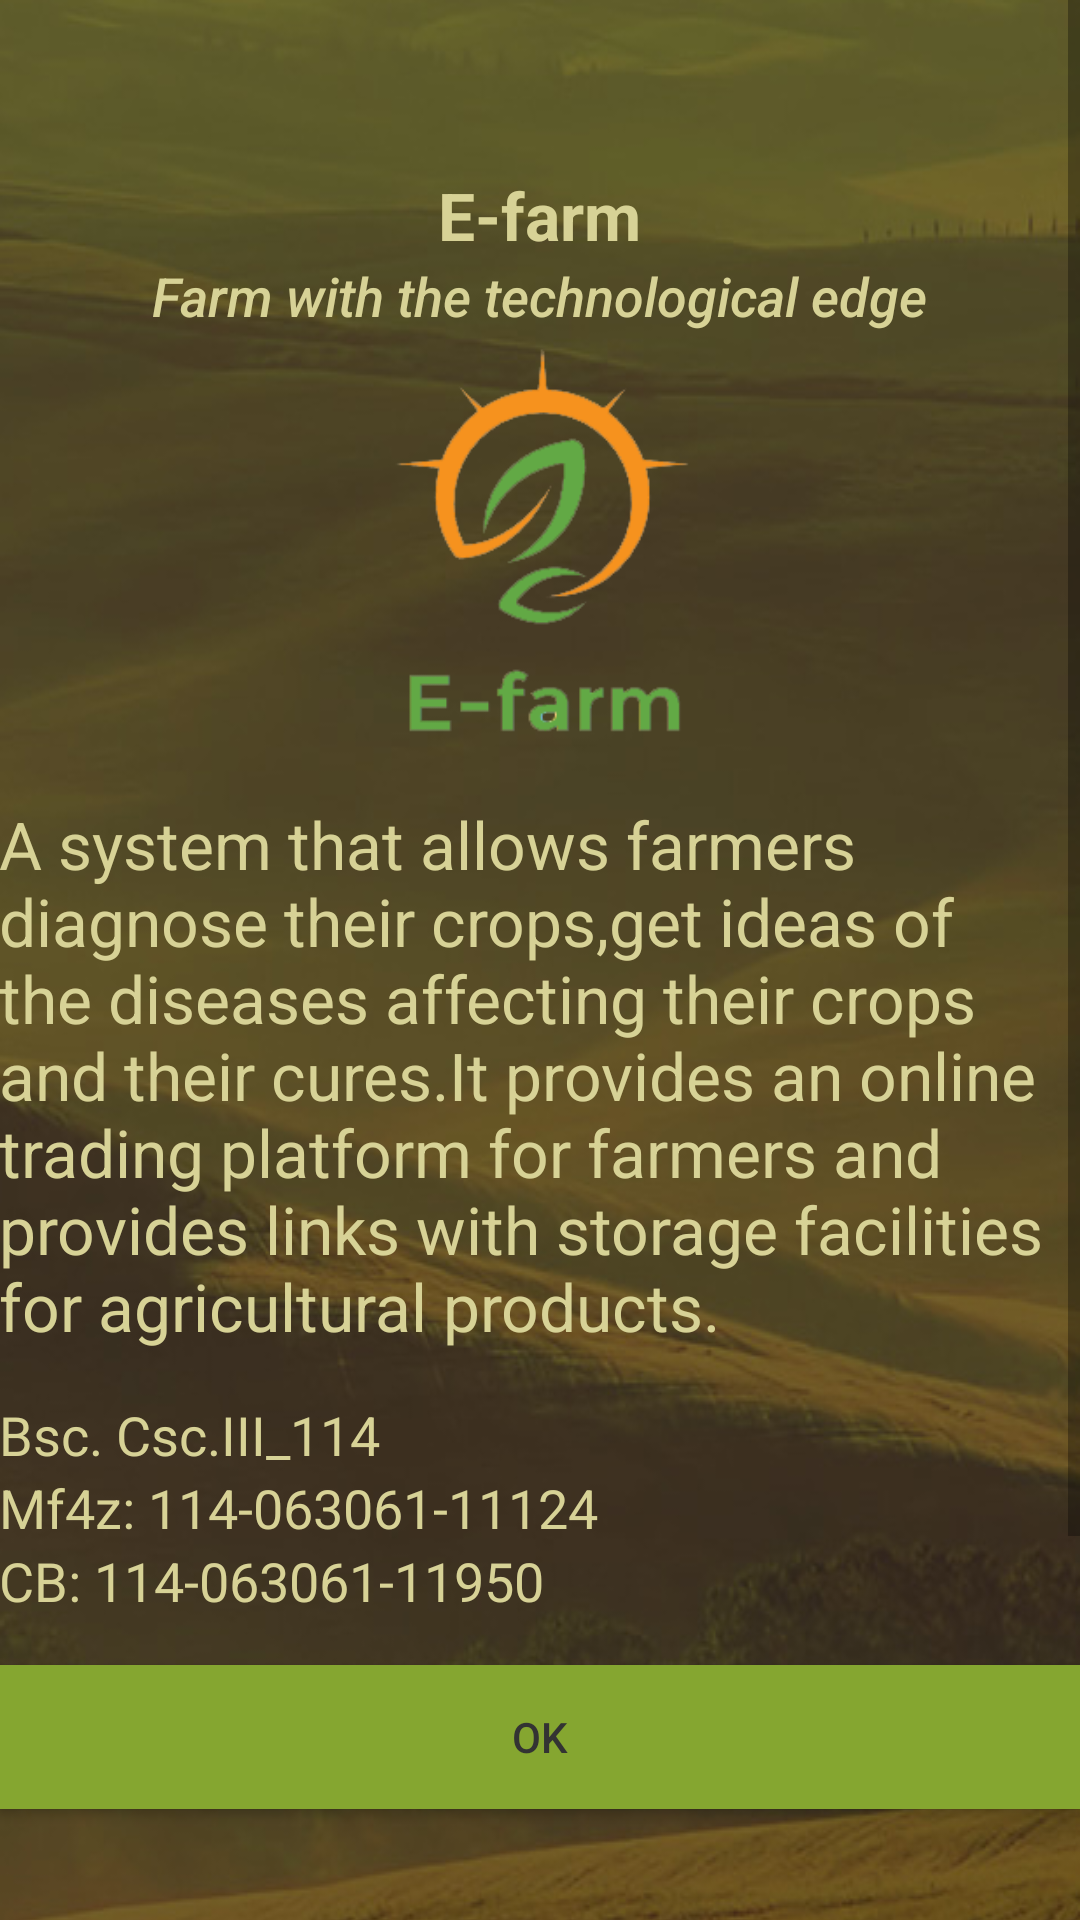

Reconstruct the res/layout file that produces this screen, plus the resources it refers to.
<!-- AndroidManifest.xml: application theme AppTheme -->
<!-- res/layout/activity_about.xml -->
<?xml version="1.0" encoding="utf-8"?>
<ScrollView
    xmlns:android="http://schemas.android.com/apk/res/android"
    xmlns:tools="http://schemas.android.com/tools"
    tools:context="emef4z.gmail.com.e_farm.about"
    android:layout_width="match_parent"
    android:layout_height="match_parent">


<LinearLayout
    android:id="@+id/activity_about"
    android:layout_width="match_parent"
    android:layout_height="match_parent"
    android:paddingBottom="@dimen/activity_vertical_margin"
    android:paddingLeft="@dimen/activity_horizontal_margin"
    android:paddingRight="@dimen/activity_horizontal_margin"
    android:paddingTop="@dimen/activity_vertical_margin"
    android:background="@drawable/h4_bg"
    android:orientation="vertical">

    <TextView
        android:layout_width="wrap_content"
        android:layout_height="wrap_content"
        android:id="@+id/admin_username_tracker"/>

<TextView
    android:layout_width="wrap_content"
    android:layout_height="wrap_content"
    android:id="@+id/farmer_username_tracker"/>

    <TextView
        android:layout_width="wrap_content"
        android:layout_height="wrap_content"
        android:id="@+id/organisation_tracker"/>

    <TextView
        android:layout_gravity="center"
        android:layout_width="wrap_content"
        android:layout_height="wrap_content"
        android:text="E-farm"
        android:textStyle="bold"
        android:textColor="@color/colorSandHiglight"
        android:textAppearance="@android:style/TextAppearance.DeviceDefault.Large"/>

    <TextView
        android:textColor="@color/colorSandHiglight"
        android:layout_gravity="center"
        android:layout_width="wrap_content"
        android:layout_height="wrap_content"
        android:text="Farm with the technological edge"
        android:textStyle="italic"
        android:textAppearance="@android:style/TextAppearance.DeviceDefault.Medium"/>

    <ImageView
        android:layout_gravity="center"
        android:layout_width="200dp"
        android:layout_height="140dp"
        android:src="@drawable/logo_nobg"
        android:layout_marginBottom="16dp"/>
    <TextView
        android:layout_width="wrap_content"
        android:layout_height="wrap_content"
        android:text="A system that allows farmers diagnose their crops,get ideas of the diseases affecting their crops and their cures.It provides an online trading platform for farmers and provides links with storage facilities for agricultural products."
        android:textAppearance="@style/TextAppearance.AppCompat.Large"
        android:textColor="@color/colorSandHiglight"
        android:layout_marginBottom="16dp"/>
    <TextView
        android:layout_width="wrap_content"
        android:layout_height="wrap_content"
        android:textAppearance="@style/TextAppearance.AppCompat.Medium"
        android:textColor="@color/colorSandHiglight"
        android:text="Bsc. Csc.III_114"/>

    <TextView
        android:layout_width="wrap_content"
        android:layout_height="wrap_content"
        android:textColor="@color/colorSandHiglight"
        android:textAppearance="@style/TextAppearance.AppCompat.Medium"
        android:text="Mf4z: 114-063061-11124"/>

    <TextView
        android:layout_width="wrap_content"
        android:layout_height="wrap_content"
        android:textAppearance="@style/TextAppearance.AppCompat.Medium"
        android:textColor="@color/colorSandHiglight"
        android:text="CB: 114-063061-11950"/>

    <Button
        android:background="@color/colorDarkGreen"
        android:layout_marginTop="16dp"
        android:layout_width="match_parent"
        android:layout_height="wrap_content"
        android:text="Ok"
        android:textColor="@color/colorGrey"
        android:onClick="Ok_Cancel_Method"/>
</LinearLayout>

</ScrollView>
<!-- resources referenced by this layout -->
<resources>
  <color name="colorDarkGreen">#85A630</color>
  <color name="colorGrey">#333</color>
  <color name="colorSandHiglight">#FFD7D296</color>
  <!-- drawable h4_bg: png bitmap (drawable-v21, 265024 bytes) -->
  <!-- drawable logo_nobg: png bitmap (drawable-v21, 11830 bytes) -->
  <style name="AppTheme" parent="Theme.AppCompat.Light.DarkActionBar">
          
          <item name="colorPrimary">@color/colorGreen</item>
          <item name="colorPrimaryDark">@color/colorDarkGreen</item>
          <item name="colorAccent">@color/colorOrange</item>
      </style>
  <color name="colorGreen">#99bf38</color>
  <color name="colorOrange">#F26E0F</color>
</resources>
